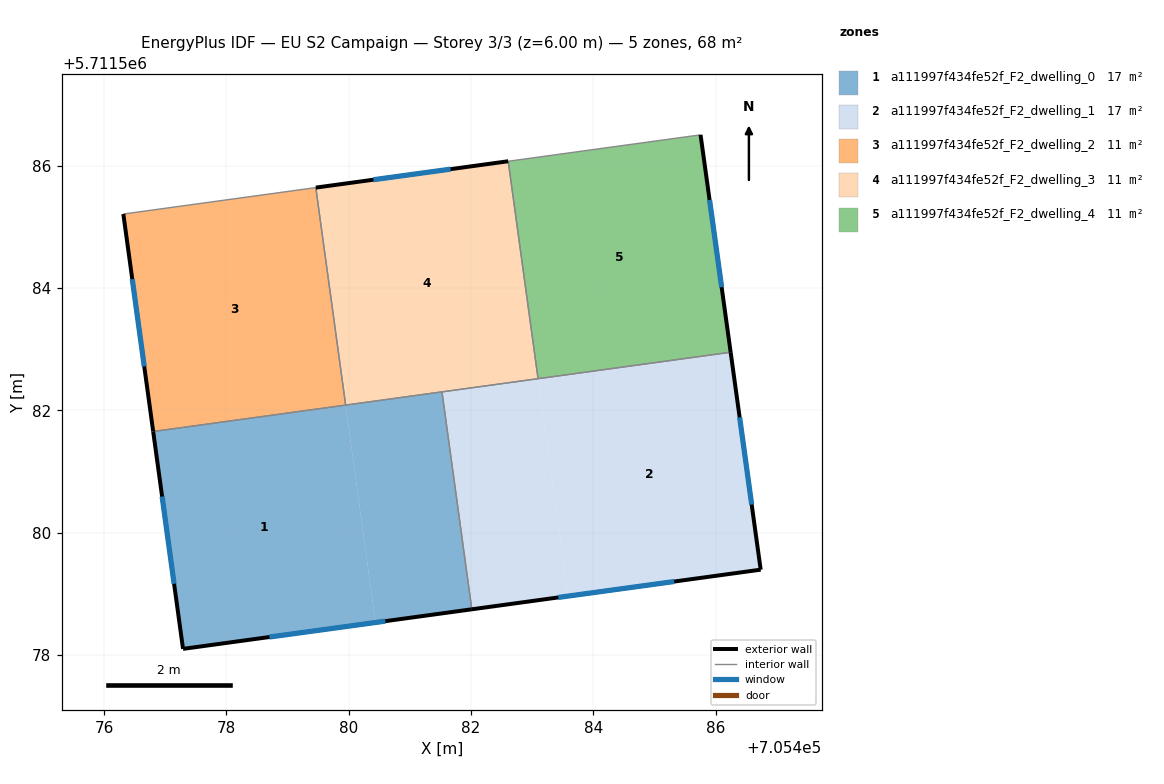
=== STOREY PLAN SPEC (per zone: floor XY polygon, exterior-wall plan segments, windows/doors) ===
zone 1: a111997f434fe52f_F2_dwelling_0  (17.1 m²)
  floor: (705480.44, 5711578.53) (705479.95, 5711582.09) (705476.80, 5711581.66) (705477.29, 5711578.10)
  floor: (705482.01, 5711578.75) (705481.52, 5711582.30) (705479.95, 5711582.09) (705480.44, 5711578.53)
  exterior wall: (705482.01, 5711578.75) – (705477.29, 5711578.10)  [4.8 m]
    window: (705480.60, 5711578.55) – (705478.70, 5711578.29)  [2.3 m²]
  exterior wall: (705477.29, 5711578.10) – (705476.80, 5711581.66)  [3.6 m]
    window: (705477.14, 5711579.16) – (705476.95, 5711580.59)  [1.7 m²]
  interior walls: 3
zone 2: a111997f434fe52f_F2_dwelling_1  (17.1 m²)
  floor: (705483.58, 5711578.96) (705483.10, 5711582.52) (705481.52, 5711582.30) (705482.01, 5711578.75)
  floor: (705486.73, 5711579.40) (705486.24, 5711582.95) (705483.10, 5711582.52) (705483.58, 5711578.96) (705482.01, 5711578.75)
  exterior wall: (705486.24, 5711582.95) – (705486.73, 5711579.40)  [3.6 m]
    window: (705486.39, 5711581.89) – (705486.59, 5711580.46)  [1.7 m²]
  exterior wall: (705486.73, 5711579.40) – (705482.01, 5711578.75)  [4.8 m]
    window: (705485.32, 5711579.20) – (705483.43, 5711578.94)  [2.3 m²]
  interior walls: 3
zone 3: a111997f434fe52f_F2_dwelling_2  (11.4 m²)
  floor: (705479.95, 5711582.09) (705479.46, 5711585.64) (705476.31, 5711585.21) (705476.80, 5711581.66)
  exterior wall: (705476.80, 5711581.66) – (705476.31, 5711585.21)  [3.6 m]
    window: (705476.66, 5711582.72) – (705476.46, 5711584.15)  [1.7 m²]
  interior walls: 3
zone 4: a111997f434fe52f_F2_dwelling_3  (11.4 m²)
  floor: (705483.09, 5711582.52) (705482.61, 5711586.07) (705479.46, 5711585.64) (705479.95, 5711582.09)
  exterior wall: (705479.46, 5711585.64) – (705482.61, 5711586.07)  [3.2 m]
    window: (705480.40, 5711585.77) – (705481.67, 5711585.94)  [1.5 m²]
  interior walls: 4
zone 5: a111997f434fe52f_F2_dwelling_4  (11.4 m²)
  floor: (705486.24, 5711582.95) (705485.75, 5711586.51) (705482.61, 5711586.07) (705483.10, 5711582.52)
  exterior wall: (705485.75, 5711586.51) – (705486.24, 5711582.95)  [3.6 m]
    window: (705485.90, 5711585.44) – (705486.10, 5711584.02)  [1.7 m²]
  interior walls: 3

=== DERIVED (storey summary) ===
Building: EU S2 Campaign
Storey: 3 of 3  (floor level z = 6.00 m)
Storey gross floor area: 68.4 m²
Zones on this storey: 5
  - a111997f434fe52f_F2_dwelling_0: floor 17.1 m²; exterior wall 8.4 m (25.1 m²); 2 window(s) 4.0 m²; WWR 16.1%
  - a111997f434fe52f_F2_dwelling_1: floor 17.1 m²; exterior wall 8.4 m (25.1 m²); 2 window(s) 4.0 m²; WWR 16.1%
  - a111997f434fe52f_F2_dwelling_2: floor 11.4 m²; exterior wall 3.6 m (10.8 m²); 1 window(s) 1.7 m²; WWR 16.1%
  - a111997f434fe52f_F2_dwelling_3: floor 11.4 m²; exterior wall 3.2 m (9.5 m²); 1 window(s) 1.5 m²; WWR 16.1%
  - a111997f434fe52f_F2_dwelling_4: floor 11.4 m²; exterior wall 3.6 m (10.8 m²); 1 window(s) 1.7 m²; WWR 16.1%
Zone adjacency (shared interzone walls):
  - a111997f434fe52f_F2_dwelling_0 ↔ a111997f434fe52f_F2_dwelling_1
  - a111997f434fe52f_F2_dwelling_0 ↔ a111997f434fe52f_F2_dwelling_2
  - a111997f434fe52f_F2_dwelling_0 ↔ a111997f434fe52f_F2_dwelling_3
  - a111997f434fe52f_F2_dwelling_1 ↔ a111997f434fe52f_F2_dwelling_3
  - a111997f434fe52f_F2_dwelling_1 ↔ a111997f434fe52f_F2_dwelling_4
  - a111997f434fe52f_F2_dwelling_2 ↔ a111997f434fe52f_F2_dwelling_3
  - a111997f434fe52f_F2_dwelling_3 ↔ a111997f434fe52f_F2_dwelling_4